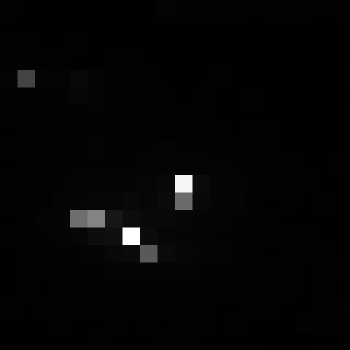

Data behind this chart, as committed beside it:
, xmin, ymin, lat, lon, area, perimeter, max_nanowatts, min_nanowatts, moonlight_illumination, clear_sky_confidence, mean_nanowatts
0, 780, 3404, -4.622, -4.622, 2.0, 0.0, 96.15, 0.1774, 11.84, 0.0, 1.996
